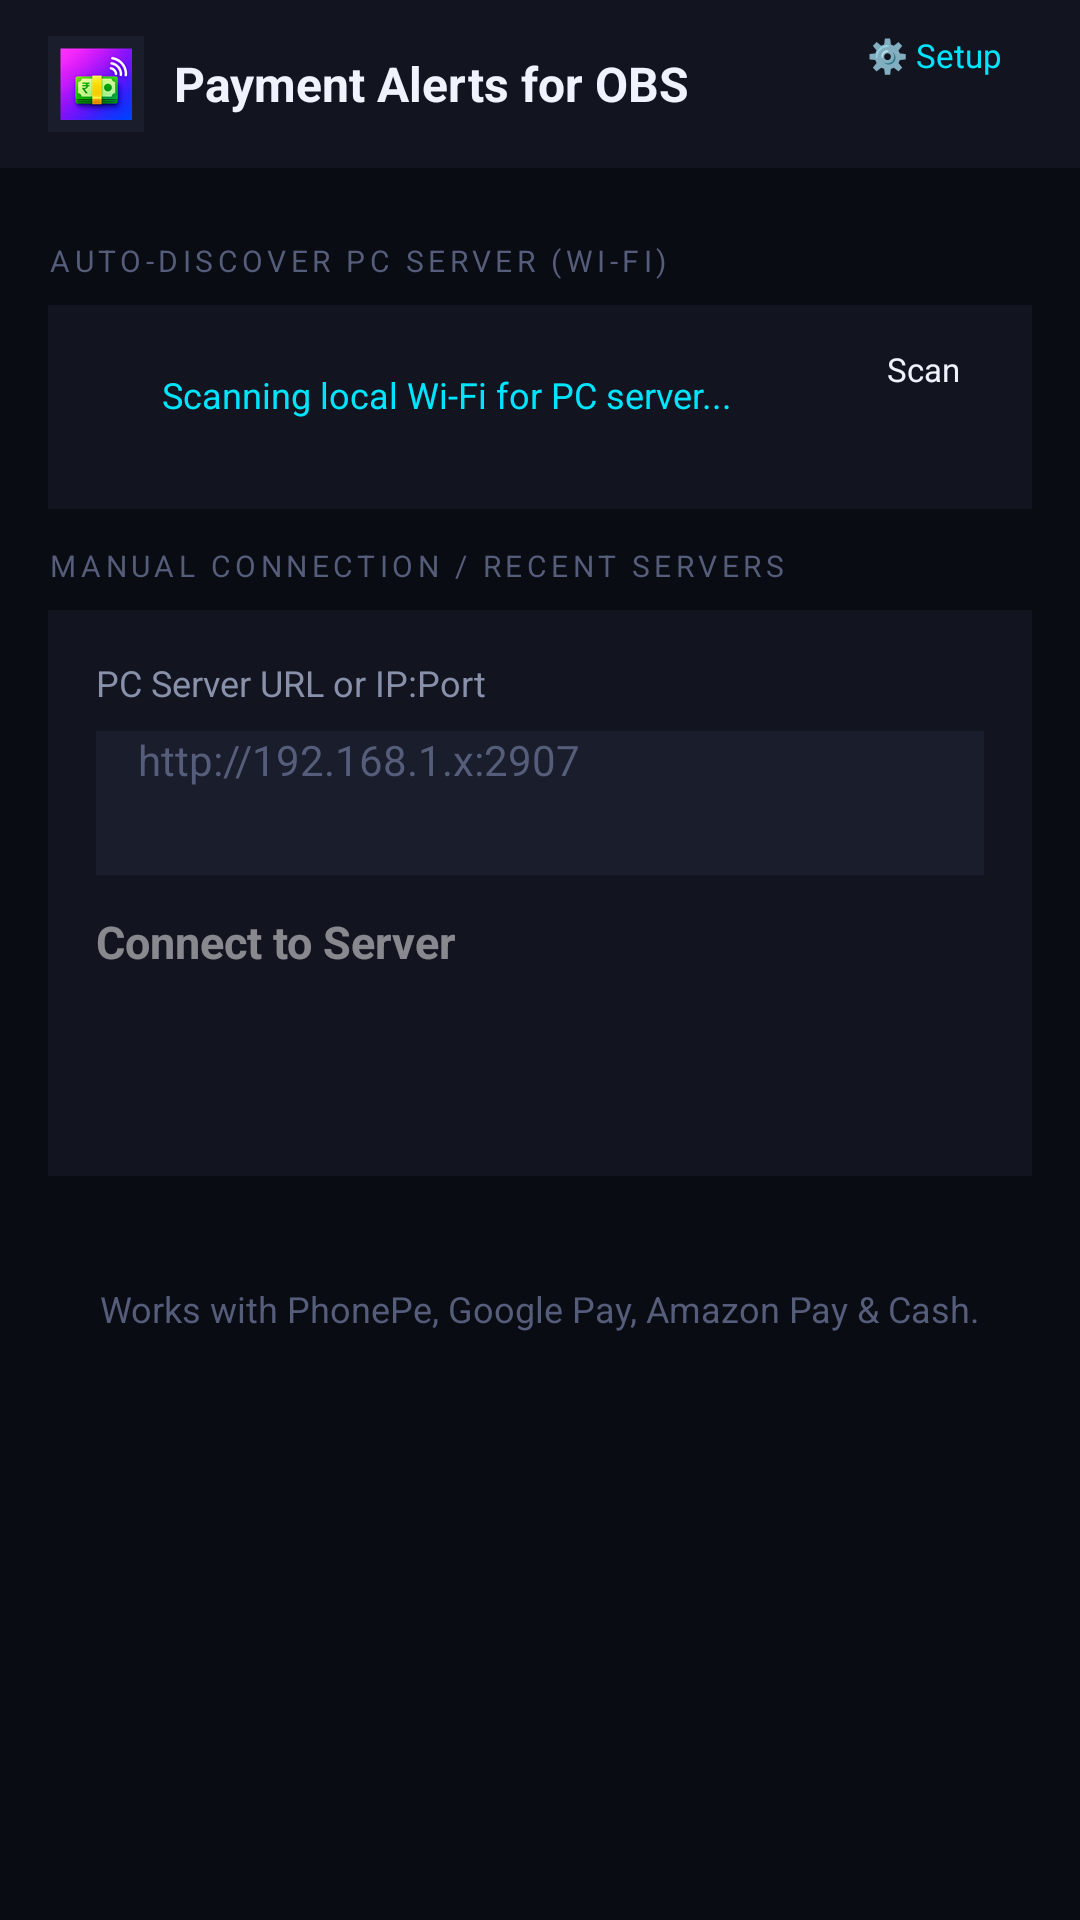

The Android layout XML behind this screen, and the referenced resources:
<!-- AndroidManifest.xml: activity theme Theme.PaymentAlertsOBS.Splash -->
<!-- res/layout/activity_main.xml -->
<?xml version="1.0" encoding="utf-8"?>
<LinearLayout
    xmlns:android="http://schemas.android.com/apk/res/android"
    xmlns:app="http://schemas.android.com/apk/res-auto"
    android:layout_width="match_parent"
    android:layout_height="match_parent"
    android:orientation="vertical"
    android:background="#0a0c14">

    
    <LinearLayout
        android:layout_width="match_parent"
        android:layout_height="56dp"
        android:orientation="horizontal"
        android:gravity="center_vertical"
        android:paddingStart="16dp"
        android:paddingEnd="16dp"
        android:background="#12151f"
        android:elevation="8dp">

        
        <ImageView
            android:layout_width="32dp"
            android:layout_height="32dp"
            android:src="@mipmap/ic_launcher"
            android:scaleType="centerInside"
            android:background="#1a1d2b"
            android:padding="4dp"
            android:contentDescription="App Logo" />

        <TextView
            android:layout_width="0dp"
            android:layout_height="wrap_content"
            android:layout_weight="1"
            android:text="Payment Alerts for OBS"
            android:textSize="16sp"
            android:textStyle="bold"
            android:textColor="#F0F2FF"
            android:paddingStart="10dp" />

        <Button
            android:id="@+id/btnOpenPermissions"
            android:layout_width="wrap_content"
            android:layout_height="34dp"
            android:text="⚙️ Setup"
            android:textSize="11sp"
            android:textColor="#00E5FF"
            android:backgroundTint="#1a1d2b"
            android:paddingStart="10dp"
            android:paddingEnd="10dp"
            android:stateListAnimator="@null" />

    </LinearLayout>

    
    <ScrollView
        android:layout_width="match_parent"
        android:layout_height="match_parent"
        android:fillViewport="true">

        <LinearLayout
            android:layout_width="match_parent"
            android:layout_height="wrap_content"
            android:orientation="vertical"
            android:padding="16dp">

            
            <TextView
                android:layout_width="match_parent"
                android:layout_height="wrap_content"
                android:text="AUTO-DISCOVER PC SERVER (WI-FI)"
                android:textSize="10sp"
                android:textColor="#555D7A"
                android:letterSpacing="0.15"
                android:layout_marginBottom="8dp"
                android:layout_marginTop="8dp" />

            <LinearLayout
                android:layout_width="match_parent"
                android:layout_height="wrap_content"
                android:orientation="vertical"
                android:background="#12151f"
                android:padding="14dp"
                android:layout_marginBottom="12dp">

                <LinearLayout
                    android:layout_width="match_parent"
                    android:layout_height="wrap_content"
                    android:orientation="horizontal"
                    android:gravity="center_vertical"
                    android:layout_marginBottom="8dp">

                    <ProgressBar
                        android:id="@+id/pbDiscovery"
                        android:layout_width="16dp"
                        android:layout_height="16dp"
                        android:indeterminateTint="#00E5FF"
                        android:layout_marginEnd="8dp" />

                    <TextView
                        android:id="@+id/tvDiscoveryStatus"
                        android:layout_width="0dp"
                        android:layout_height="wrap_content"
                        android:layout_weight="1"
                        android:text="Scanning local Wi-Fi for PC server..."
                        android:textSize="12sp"
                        android:textColor="#00E5FF" />

                    <Button
                        android:id="@+id/btnRefreshDiscovery"
                        android:layout_width="wrap_content"
                        android:layout_height="32dp"
                        android:text="Scan"
                        android:textSize="11sp"
                        android:textColor="#F0F2FF"
                        android:backgroundTint="#1a1d2b"
                        android:paddingStart="10dp"
                        android:paddingEnd="10dp"
                        android:stateListAnimator="@null" />

                </LinearLayout>

                
                <LinearLayout
                    android:id="@+id/layoutDiscoveredServers"
                    android:layout_width="match_parent"
                    android:layout_height="wrap_content"
                    android:orientation="vertical" />

            </LinearLayout>

            
            <TextView
                android:layout_width="match_parent"
                android:layout_height="wrap_content"
                android:text="MANUAL CONNECTION / RECENT SERVERS"
                android:textSize="10sp"
                android:textColor="#555D7A"
                android:letterSpacing="0.15"
                android:layout_marginBottom="8dp" />

            <LinearLayout
                android:layout_width="match_parent"
                android:layout_height="wrap_content"
                android:orientation="vertical"
                android:background="#12151f"
                android:padding="16dp"
                android:layout_marginBottom="4dp">

                
                <LinearLayout
                    android:id="@+id/layoutSavedServersContainer"
                    android:layout_width="match_parent"
                    android:layout_height="wrap_content"
                    android:orientation="vertical"
                    android:visibility="gone"
                    android:layout_marginBottom="10dp">

                    <TextView
                        android:layout_width="wrap_content"
                        android:layout_height="wrap_content"
                        android:text="Recent / Saved Servers:"
                        android:textSize="11sp"
                        android:textColor="#8890AA"
                        android:layout_marginBottom="6dp" />

                    <HorizontalScrollView
                        android:layout_width="match_parent"
                        android:layout_height="wrap_content"
                        android:scrollbars="none">

                        <LinearLayout
                            android:id="@+id/layoutSavedServersChips"
                            android:layout_width="wrap_content"
                            android:layout_height="wrap_content"
                            android:orientation="horizontal" />

                    </HorizontalScrollView>

                </LinearLayout>

                <TextView
                    android:layout_width="wrap_content"
                    android:layout_height="wrap_content"
                    android:text="PC Server URL or IP:Port"
                    android:textSize="12sp"
                    android:textColor="#8890AA"
                    android:layout_marginBottom="8dp" />

                <EditText
                    android:id="@+id/etServerUrl"
                    android:layout_width="match_parent"
                    android:layout_height="48dp"
                    android:hint="http://192.168.1.x:2907"
                    android:inputType="text"
                    android:background="#1a1d2b"
                    android:textColor="#F0F2FF"
                    android:textColorHint="#555D7A"
                    android:textSize="14sp"
                    android:paddingStart="14dp"
                    android:paddingEnd="14dp"
                    android:layout_marginBottom="12dp" />

                <Button
                    android:id="@+id/btnConnect"
                    android:layout_width="match_parent"
                    android:layout_height="48dp"
                    android:text="Connect to Server"
                    android:textSize="15sp"
                    android:textStyle="bold"
                    android:textColor="#FFFFFF"
                    android:backgroundTint="#6C63FF"
                    android:enabled="false"
                    android:alpha="0.5"
                    android:stateListAnimator="@null" />

                <TextView
                    android:id="@+id/tvStatus"
                    android:layout_width="match_parent"
                    android:layout_height="wrap_content"
                    android:text=""
                    android:textSize="12sp"
                    android:textColor="#F87171"
                    android:gravity="center"
                    android:layout_marginTop="8dp" />

            </LinearLayout>

            
            <TextView
                android:layout_width="match_parent"
                android:layout_height="wrap_content"
                android:text="Works with PhonePe, Google Pay, Amazon Pay &amp; Cash."
                android:textSize="12sp"
                android:textColor="#555D7A"
                android:gravity="center"
                android:layout_marginTop="32dp"
                android:layout_marginBottom="16dp" />

        </LinearLayout>
    </ScrollView>

</LinearLayout>
<!-- resources referenced by this layout -->
<resources>
  <!-- mipmap ic_launcher: png bitmap (mipmap-hdpi, 13477 bytes) -->
  <style name="Theme.PaymentAlertsOBS.Splash" parent="Theme.PaymentAlertsOBS">
          <item name="android:windowSplashScreenBackground">#0a0c14</item>
          <item name="android:windowSplashScreenAnimatedIcon">@drawable/splash_icon</item>
          <item name="android:windowSplashScreenIconBackgroundColor">#0a0c14</item>
          <item name="android:windowBackground">@drawable/splash_background</item>
      </style>
  <!-- drawable splash_icon (drawable) -->
  <?xml version="1.0" encoding="utf-8"?>
  <inset xmlns:android="http://schemas.android.com/apk/res/android"
      android:drawable="@mipmap/ic_launcher"
      android:insetLeft="14%"
      android:insetRight="14%"
      android:insetTop="14%"
      android:insetBottom="14%" />
  <!-- drawable splash_background (drawable) -->
  <?xml version="1.0" encoding="utf-8"?>
  <layer-list xmlns:android="http://schemas.android.com/apk/res/android">
      <item android:drawable="@color/bg" />
      <item
          android:drawable="@mipmap/ic_launcher"
          android:gravity="center"
          android:width="128dp"
          android:height="128dp" />
  </layer-list>
  <color name="bg">#0a0c14</color>
</resources>
